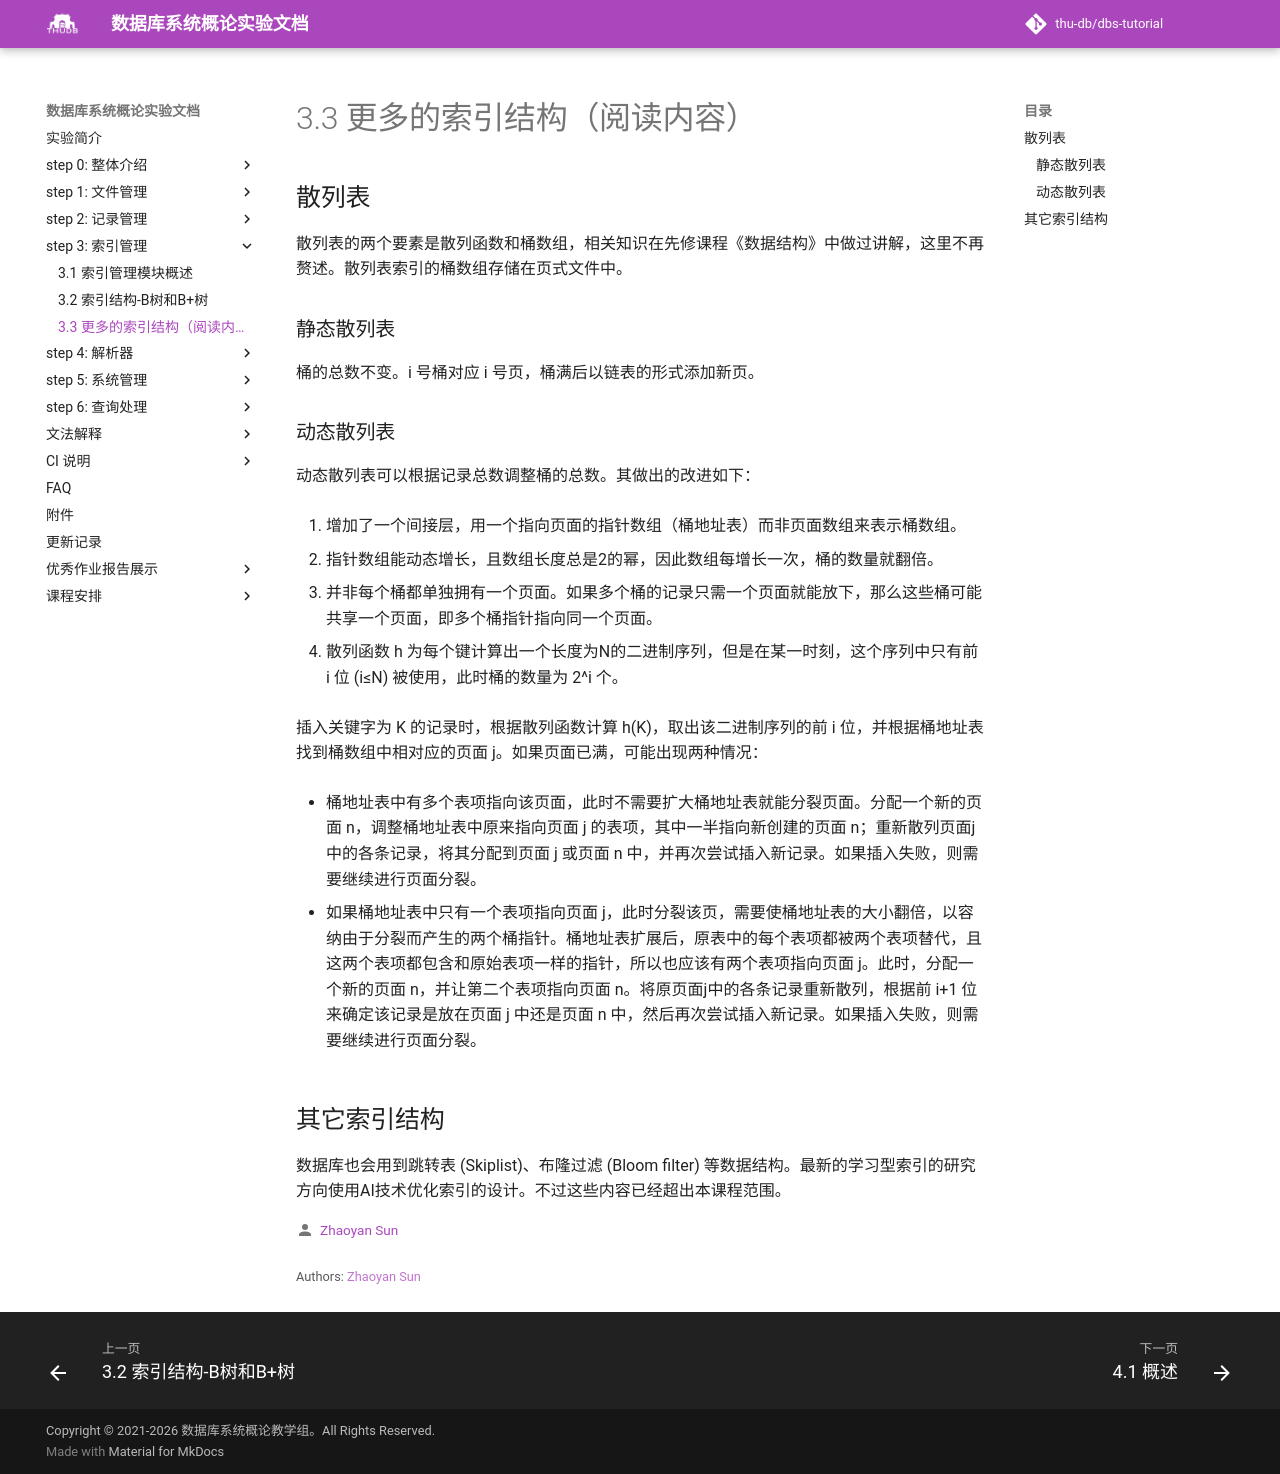

repository: thu-db/dbs-tutorial · page: chapter-3/ds/index.html · generator: mkdocs

# 3.3 更多的索引结构（阅读内容）

## 散列表
散列表的两个要素是散列函数和桶数组，相关知识在先修课程《数据结构》中做过讲解，这里不再赘述。散列表索引的桶数组存储在页式文件中。

### 静态散列表
桶的总数不变。i 号桶对应 i 号页，桶满后以链表的形式添加新页。

### 动态散列表
动态散列表可以根据记录总数调整桶的总数。其做出的改进如下：

1. 增加了一个间接层，用一个指向页面的指针数组（桶地址表）而非页面数组来表示桶数组。

2. 指针数组能动态增长，且数组长度总是2的幂，因此数组每增长一次，桶的数量就翻倍。

3. 并非每个桶都单独拥有一个页面。如果多个桶的记录只需一个页面就能放下，那么这些桶可能共享一个页面，即多个桶指针指向同一个页面。

4. 散列函数 h 为每个键计算出一个长度为N的二进制序列，但是在某一时刻，这个序列中只有前 i 位 (i≤N) 被使用，此时桶的数量为 2^i 个。

插入关键字为 K 的记录时，根据散列函数计算 h(K)，取出该二进制序列的前 i 位，并根据桶地址表找到桶数组中相对应的页面 j。如果页面已满，可能出现两种情况：

* 桶地址表中有多个表项指向该页面，此时不需要扩大桶地址表就能分裂页面。分配一个新的页面 n，调整桶地址表中原来指向页面 j 的表项，其中一半指向新创建的页面 n；重新散列页面j中的各条记录，将其分配到页面 j 或页面 n 中，并再次尝试插入新记录。如果插入失败，则需要继续进行页面分裂。

* 如果桶地址表中只有一个表项指向页面 j，此时分裂该页，需要使桶地址表的大小翻倍，以容纳由于分裂而产生的两个桶指针。桶地址表扩展后，原表中的每个表项都被两个表项替代，且这两个表项都包含和原始表项一样的指针，所以也应该有两个表项指向页面 j。此时，分配一个新的页面 n，并让第二个表项指向页面 n。将原页面j中的各条记录重新散列，根据前 i+1 位来确定该记录是放在页面 j 中还是页面 n 中，然后再次尝试插入新记录。如果插入失败，则需要继续进行页面分裂。

## 其它索引结构
数据库也会用到跳转表 (Skiplist)、布隆过滤 (Bloom filter) 等数据结构。最新的学习型索引的研究方向使用AI技术优化索引的设计。不过这些内容已经超出本课程范围。
